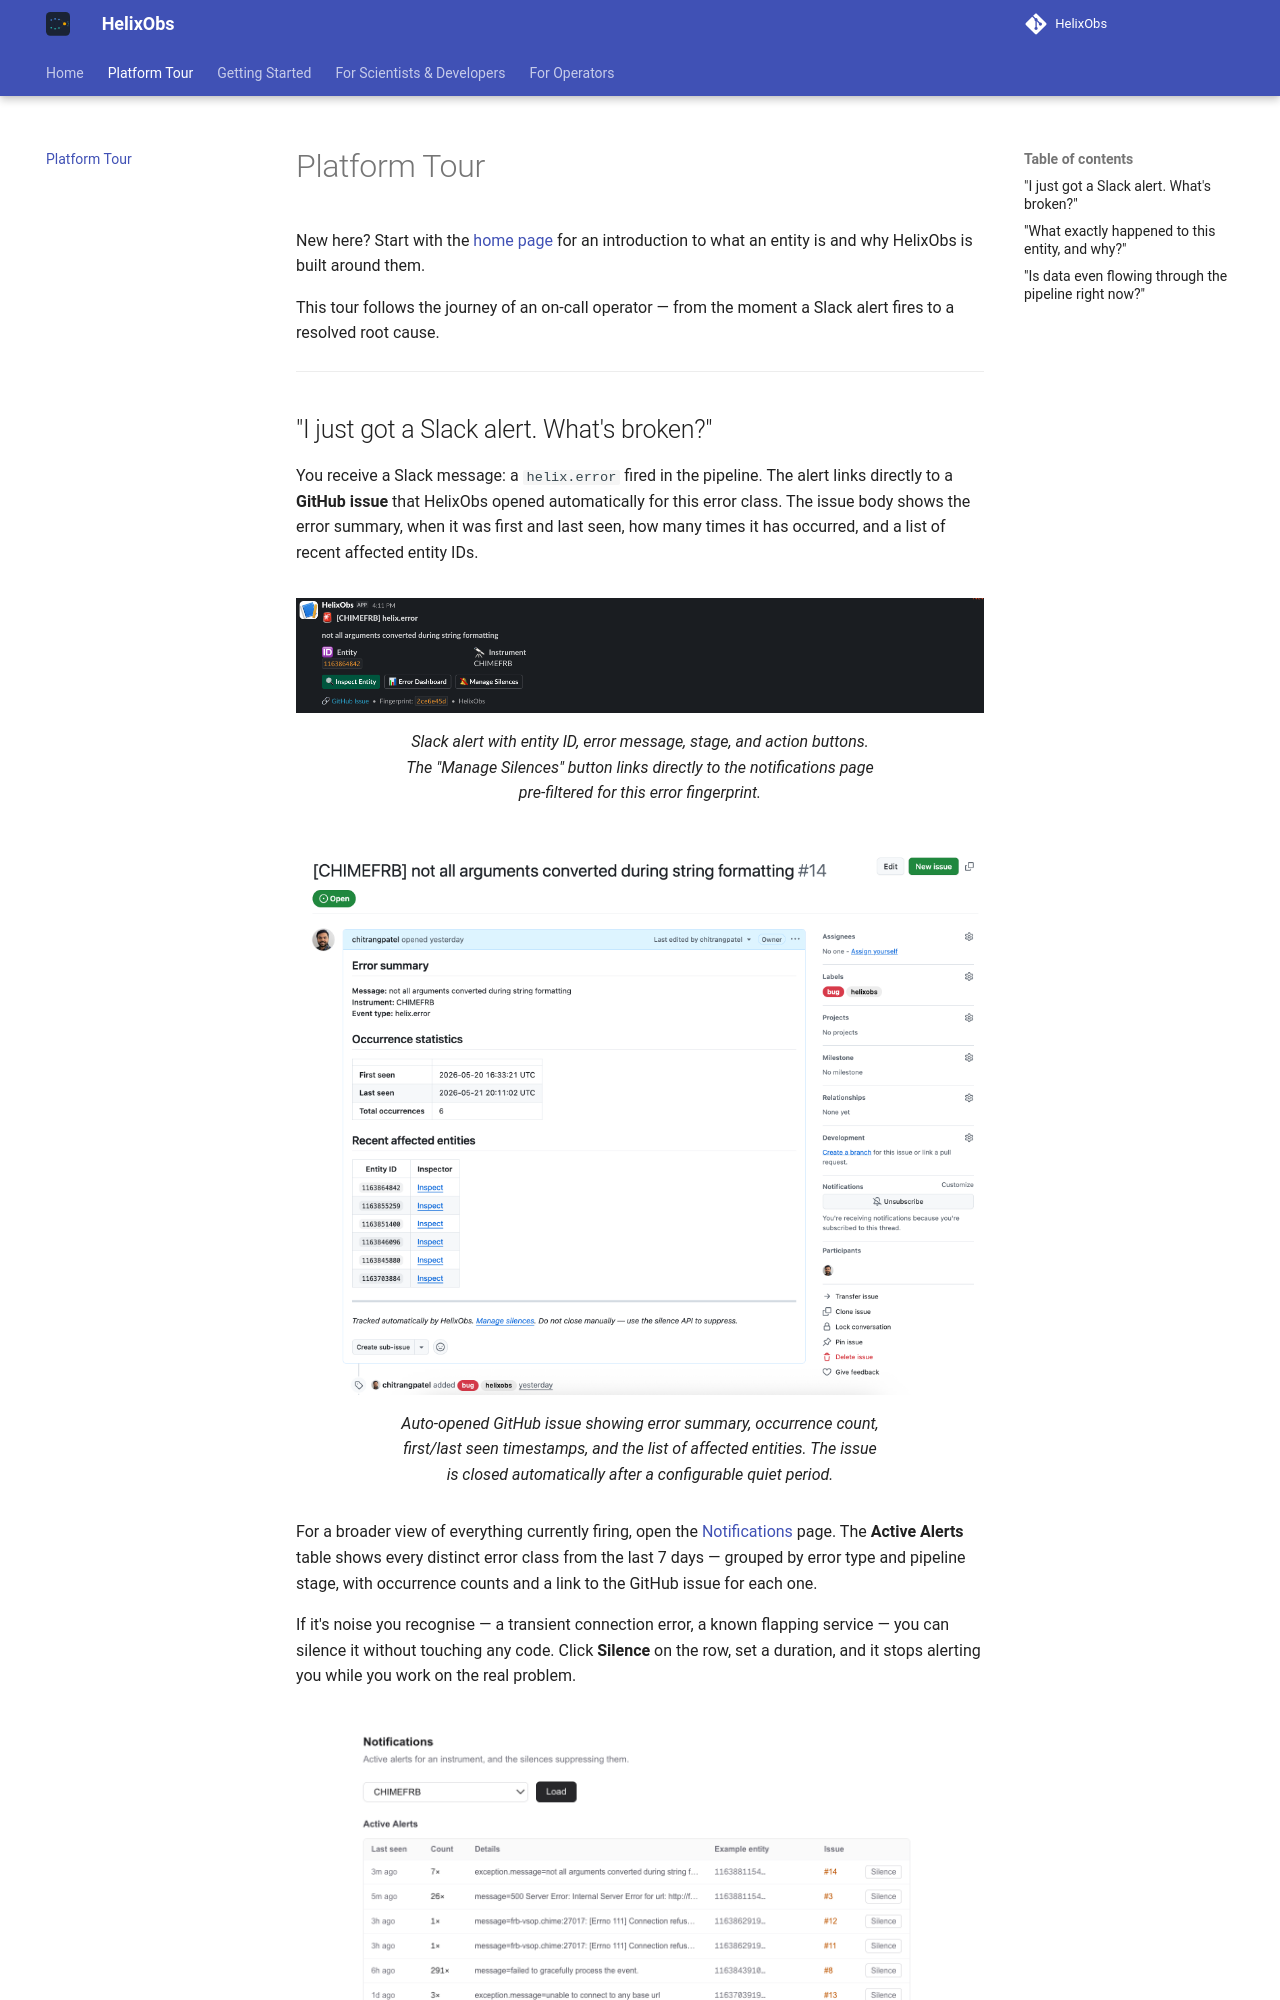

repository: HelixObs/helixobs.github.io · page: tour/index.html · generator: mkdocs

# Platform Tour

New here? Start with the [home page](index.md) for an introduction to what an entity is and why HelixObs is built around them.

This tour follows the journey of an on-call operator — from the moment a Slack alert fires to a resolved root cause.

---
